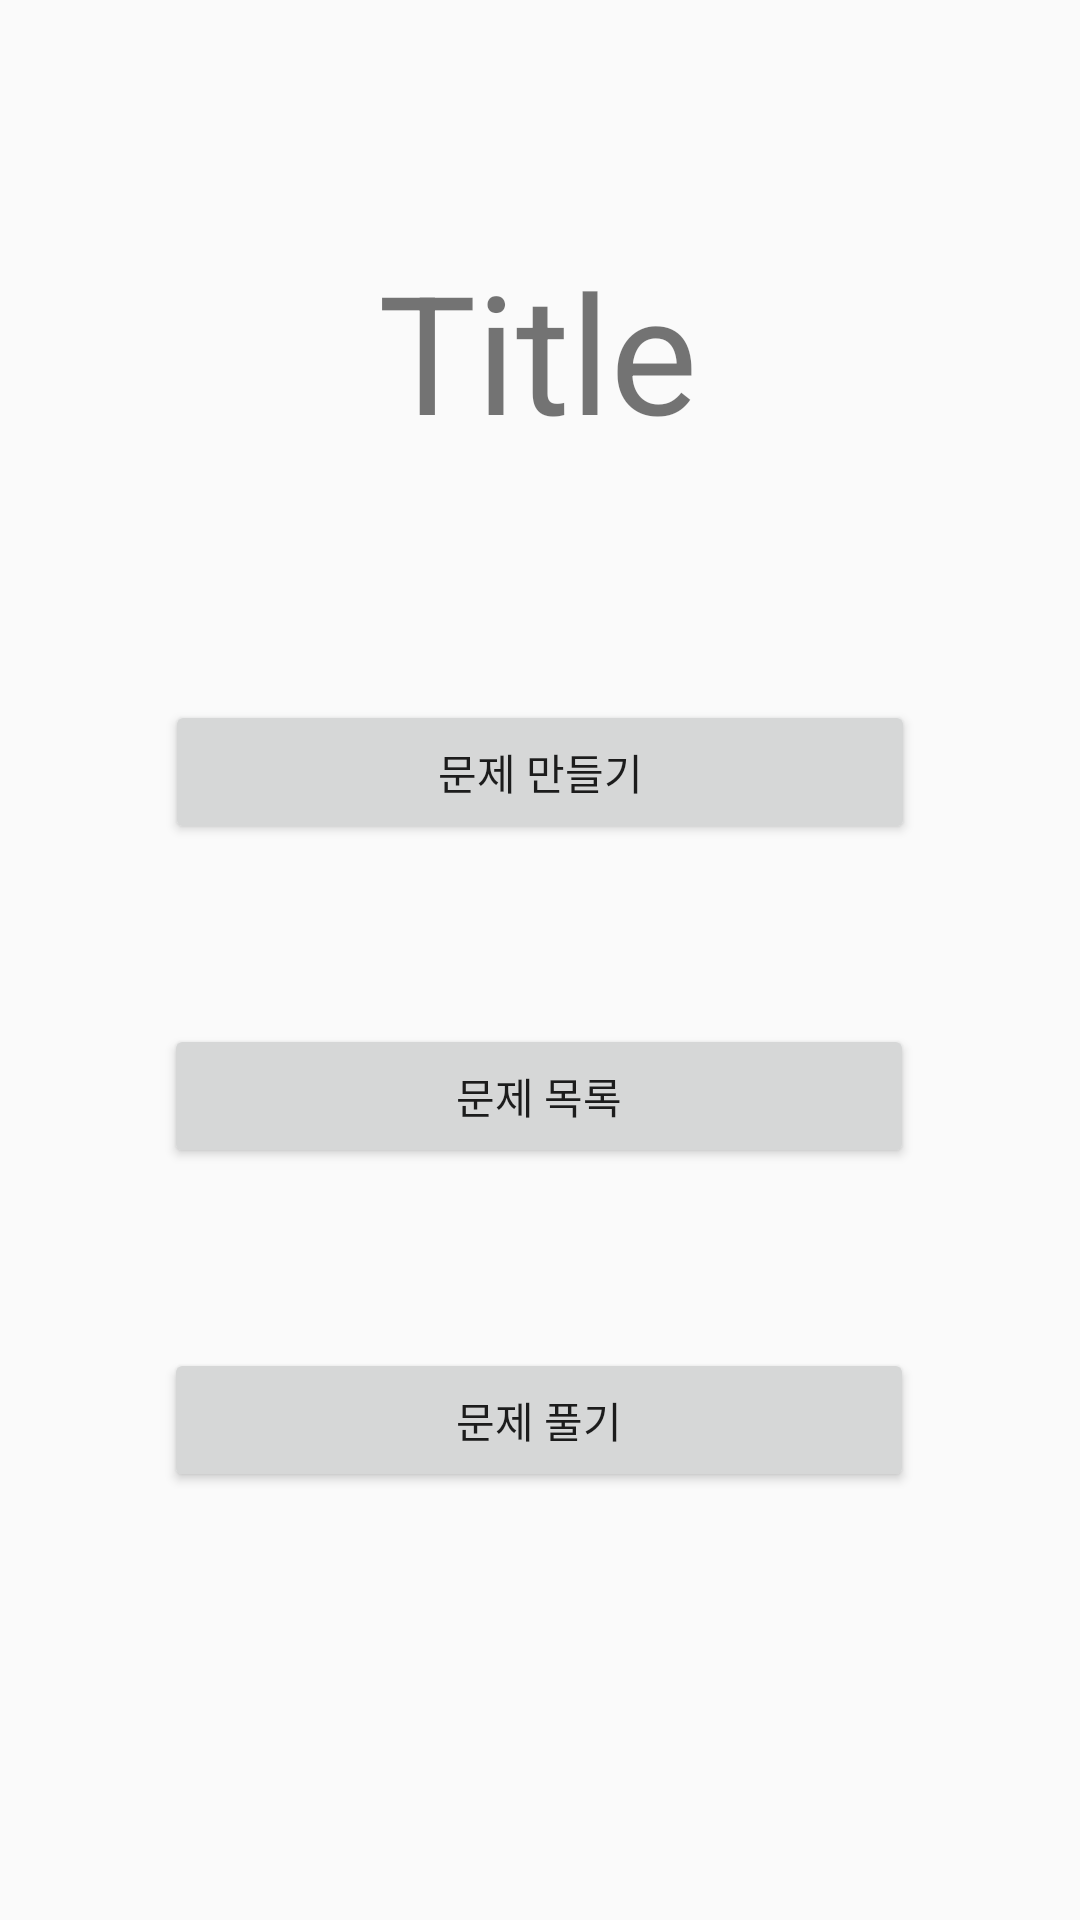

The Android layout XML behind this screen, and the referenced resources:
<!-- AndroidManifest.xml: application theme Theme.Q_Self -->
<!-- res/layout/activity_main.xml -->
<?xml version="1.0" encoding="utf-8"?>
<androidx.constraintlayout.widget.ConstraintLayout xmlns:android="http://schemas.android.com/apk/res/android"
    xmlns:app="http://schemas.android.com/apk/res-auto"
    xmlns:tools="http://schemas.android.com/tools"
    android:id="@+id/linearLayout"
    android:layout_width="match_parent"
    android:layout_height="match_parent"
    tools:context=".MainActivity">

    <TextView
        android:id="@+id/textTitle"
        android:layout_width="wrap_content"
        android:layout_height="wrap_content"
        android:layout_marginTop="80dp"
        android:gravity="center"
        android:text="Title"
        android:textSize="55sp"
        app:layout_constraintEnd_toEndOf="parent"
        app:layout_constraintHorizontal_bias="0.498"
        app:layout_constraintStart_toStartOf="parent"
        app:layout_constraintTop_toTopOf="parent" />

    <Button
        android:id="@+id/makeButton"
        android:layout_width="250dp"
        android:layout_height="wrap_content"
        android:layout_marginTop="80dp"
        android:gravity="center"
        android:text="문제 만들기"
        app:layout_constraintEnd_toEndOf="parent"
        app:layout_constraintHorizontal_bias="0.501"
        app:layout_constraintStart_toStartOf="parent"
        app:layout_constraintTop_toBottomOf="@+id/textTitle" />

    <Button
        android:id="@+id/viewButton"
        android:layout_width="250dp"
        android:layout_height="wrap_content"
        android:layout_marginTop="60dp"
        android:gravity="center"
        android:text="문제 목록"
        app:layout_constraintEnd_toEndOf="parent"
        app:layout_constraintHorizontal_bias="0.498"
        app:layout_constraintStart_toStartOf="parent"
        app:layout_constraintTop_toBottomOf="@+id/makeButton" />

    <Button
        android:id="@+id/solveButton"
        android:layout_width="250dp"
        android:layout_height="wrap_content"
        android:layout_marginTop="60dp"
        android:gravity="center"
        android:text="문제 풀기"
        app:layout_constraintEnd_toEndOf="parent"
        app:layout_constraintHorizontal_bias="0.498"
        app:layout_constraintStart_toStartOf="parent"
        app:layout_constraintTop_toBottomOf="@+id/viewButton" />
</androidx.constraintlayout.widget.ConstraintLayout>
<!-- resources referenced by this layout -->
<resources>
  <style name="Theme.Q_Self" parent="Theme.AppCompat.Light.NoActionBar">
          
          <item name="colorPrimary">@color/purple_500</item>
          <item name="colorPrimaryVariant">@color/purple_700</item>
          <item name="colorOnPrimary">@color/white</item>
          
          <item name="colorSecondary">@color/teal_200</item>
          <item name="colorSecondaryVariant">@color/teal_700</item>
          <item name="colorOnSecondary">@color/black</item>
          
          <item name="android:statusBarColor" tools:targetApi="l">?attr/colorPrimaryVariant</item>
          
      </style>
  <!-- not gathered from this repository: default colours our renderer supplied (Android Studio template values) -->
  <color name="purple_500">#FF6200EE</color>
  <color name="purple_700">#FF3700B3</color>
  <color name="teal_200">#FF03DAC5</color>
  <color name="teal_700">#FF018786</color>
  <color name="black">#FF000000</color>
  <color name="white">#FFFFFFFF</color>
</resources>
